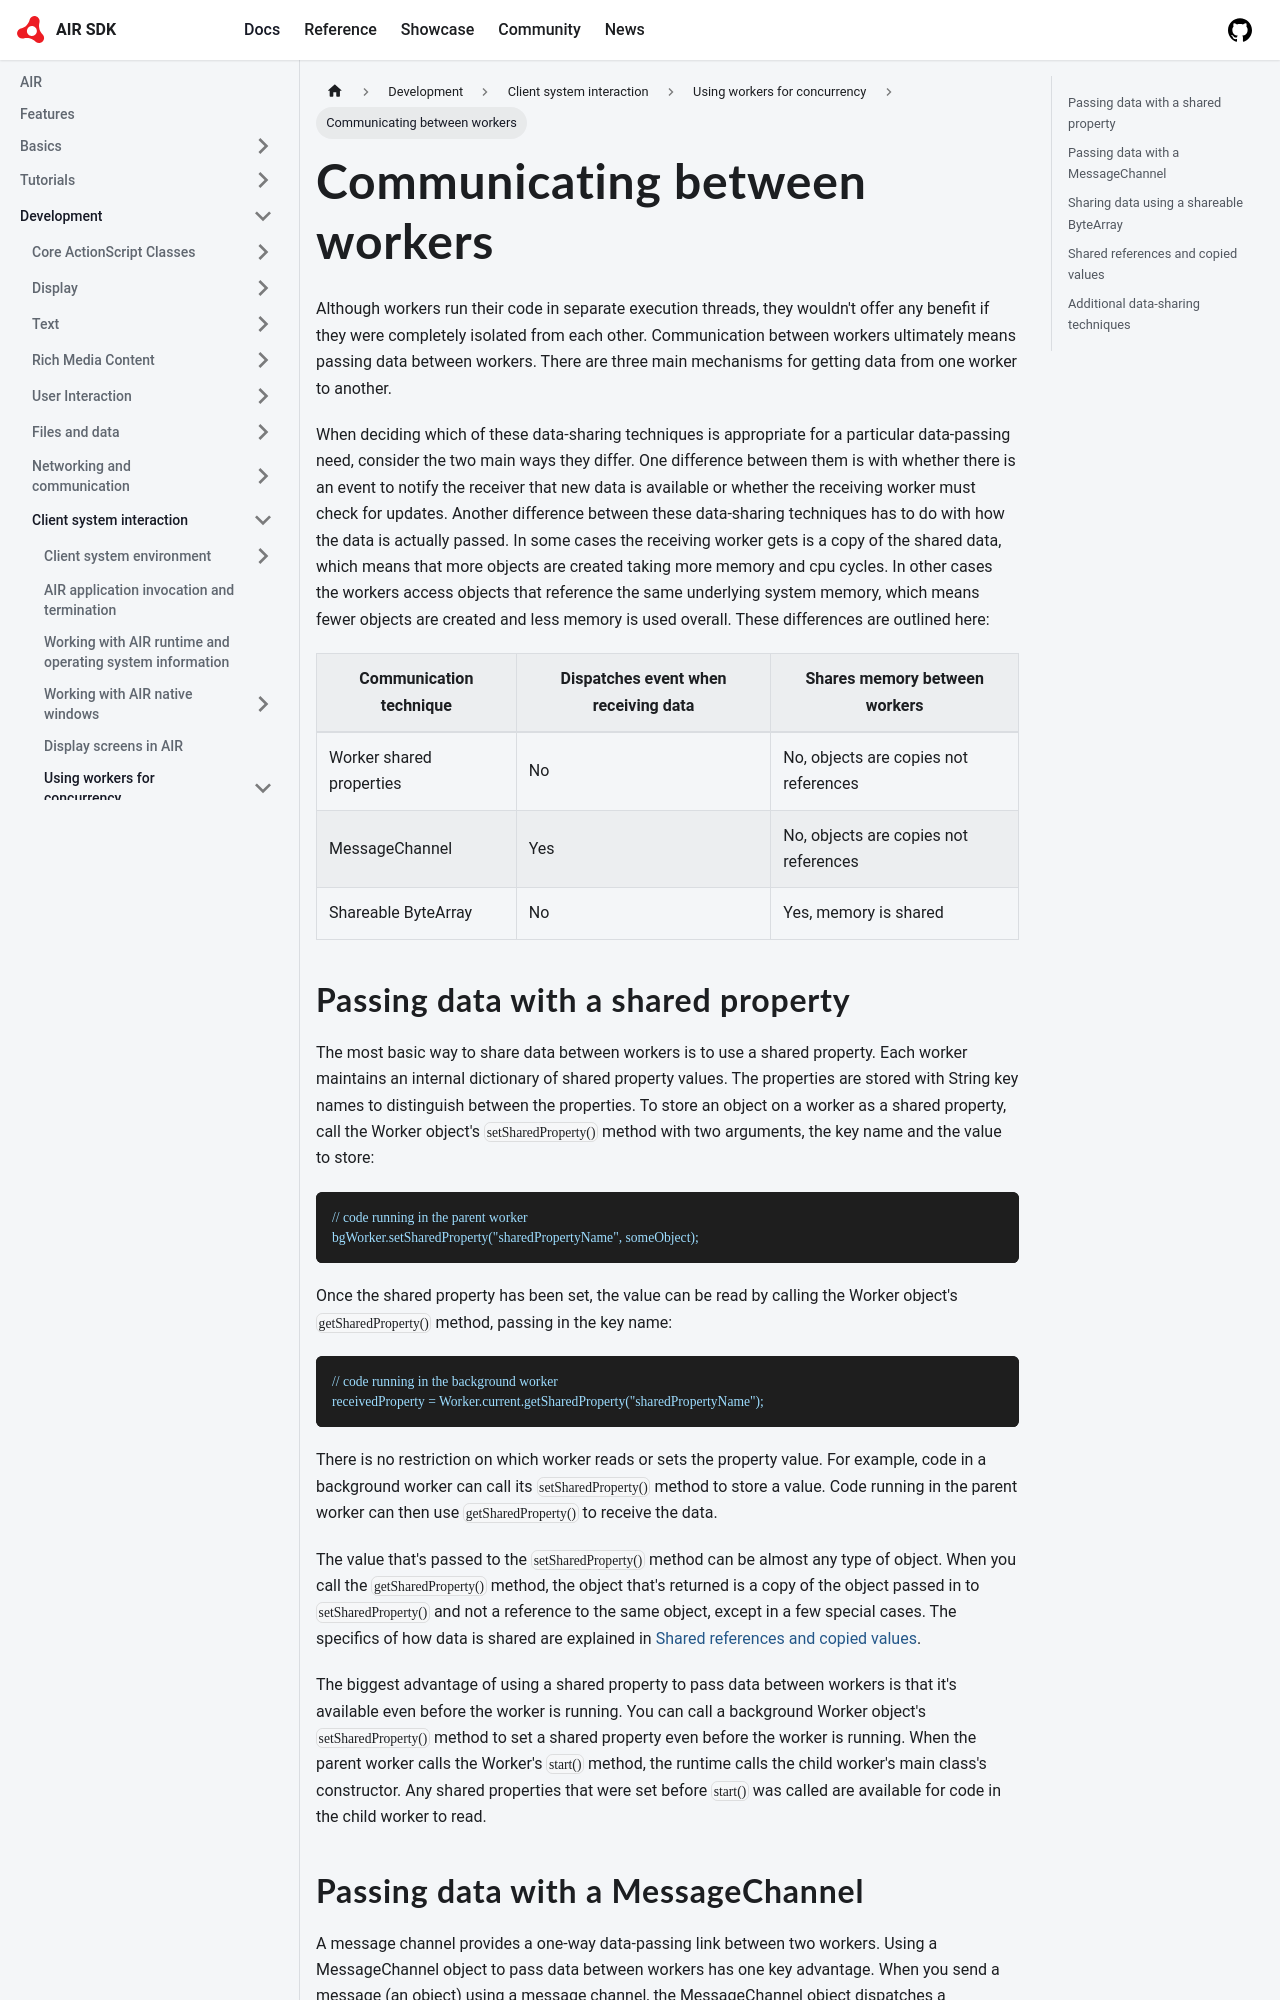

repository: airsdk/airsdk.dev · page: docs/development/client-system-interaction/using-workers-for-concurrency/communicating-between-workers.html · generator: docusaurus

---
sidebar_position: 3
---

# Communicating between workers

Although workers run their code in separate execution threads, they wouldn't
offer any benefit if they were completely isolated from each other.
Communication between workers ultimately means passing data between workers.
There are three main mechanisms for getting data from one worker to another.

When deciding which of these data-sharing techniques is appropriate for a
particular data-passing need, consider the two main ways they differ. One
difference between them is with whether there is an event to notify the receiver
that new data is available or whether the receiving worker must check for
updates. Another difference between these data-sharing techniques has to do with
how the data is actually passed. In some cases the receiving worker gets is a
copy of the shared data, which means that more objects are created taking more
memory and cpu cycles. In other cases the workers access objects that reference
the same underlying system memory, which means fewer objects are created and
less memory is used overall. These differences are outlined here:

| Communication technique  | Dispatches event when receiving data | Shares memory between workers         |
| ------------------------ | ------------------------------------ | ------------------------------------- |
| Worker shared properties | No                                   | No, objects are copies not references |
| MessageChannel           | Yes                                  | No, objects are copies not references |
| Shareable ByteArray      | No                                   | Yes, memory is shared                 |
